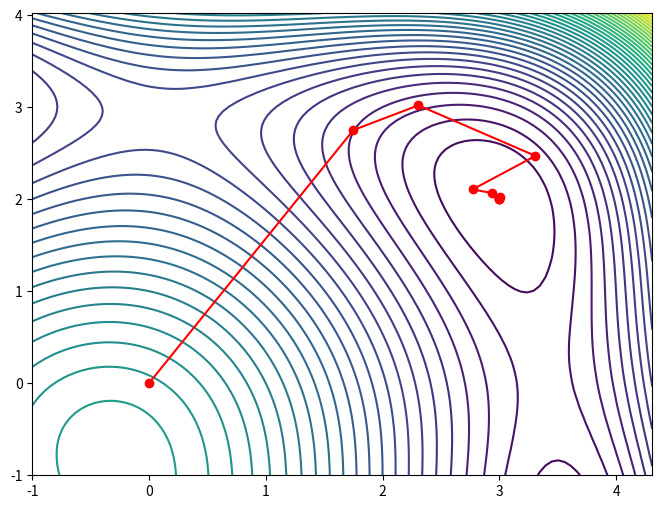

Generate this figure with matplotlib:
import numpy as np
import matplotlib.pyplot as plt

def linesearch(f, x, g, d):

    """
    Busca linear para determinar o passo alpha que satisfaz a condição de Armijo.
    
    Parâmetros:
        f: Função que está sendo minimizada.
        x: Ponto atual.
        g: Gradiente da função f no ponto x.
        d: Direção de busca.
        tau: Parâmetro de Armijo.
        gamma: Fator de redução do passo.
    
    Retorna:
        alpha: Tamanho de passo satisfazendo a condição de Armijo.
    """

    alpha = 1
    tau = 1e-3 
    gamma = 0.5

    while f(x + alpha * d) > f(x) + tau * alpha * g.dot(d):
        alpha *= gamma
    
    return alpha

def fin_diff(f, x, degree, h=1e-6):

    """
    Aproxima gradientes e derivadas de uma função em um ponto usando diferenças finitas.
    
    Parâmetros:
        f: A função a ser derivada. Deve aceitar um numpy array como entrada.
        x: Ponto onde se deseja calcular as derivadas (n-dimensional).
        degree: Grau da derivada (1 para gradiente, 2 para Hessiana).
        h: Passo usado nas diferenças finitas.
    
    Retorna:
        np.array: Vetor gradiente (se degree == 1) ou matriz Hessiana (se degree == 2).
    """

    n = len(x)
    
    if degree == 1:
        grad = np.zeros(n)
        for j in range(n):
            e_j = np.zeros(n)
            e_j[j] = 1
            grad[j] = (f(x + h * e_j) - f(x - h * e_j)) / (2 * h)
        return grad
    
    elif degree == 2:
        hess = np.zeros((n, n))
        for i in range(n):
            for j in range(i, n):
                e_i = np.zeros(n)
                e_j = np.zeros(n)
                e_i[i] = 1
                e_j[j] = 1
                
                if i == j:
                    hess[i, j] = (f(x + h * e_i) - 2 * f(x) + f(x - h * e_i)) / (h ** 2)
                else:
                    hess[i, j] = (f(x + h * e_i + h * e_j) - f(x + h * e_i - h * e_j)- f(x - h * e_i + h * e_j) + f(x - h * e_i - h * e_j)) / (4 * h ** 2)
                    hess[j, i] = hess[i, j]
        return hess
    
    else:
        raise ValueError("degree deve ser 1 (gradiente) ou 2 (Hessiana).")

def plot_trajectory(f, trajectory):
    
    """ Plota a trajetória do algoritmo de otimização em R². """
    
    trajectory = np.array(trajectory)
    x_vals = np.linspace(min(trajectory[:, 0]) - 1, max(trajectory[:, 0]) + 1, 100)
    y_vals = np.linspace(min(trajectory[:, 1]) - 1, max(trajectory[:, 1]) + 1, 100)
    X, Y = np.meshgrid(x_vals, y_vals)
    Z = np.array([[f(np.array([xx, yy])) for xx in x_vals] for yy in y_vals])

    plt.figure(figsize=(8, 6))
    plt.contour(X, Y, Z, levels=50, cmap="viridis")
    plt.plot(trajectory[:, 0], trajectory[:, 1], marker='o', color='red')
    plt.show()

def gd(f, x0, grad, eps = 1e-5, alpha = 0.1, itmax = 10000, fd = False, h = 1e-7, plot = False, search = False):

    """
    Método do gradiente descendente com opções de busca linear, gradiente por diferenças finitas e plotagem.

    Parâmetros:
        f: Função a ser minimizada.
        x0: Ponto inicial como numpy array.
        grad: Função que calcula o gradiente (usada se fd=False).
        eps: Tolerância para o critério de parada.
        alpha: Tamanho do passo.
        itmax: Número máximo de iterações permitidas.
        fd: True para calcular o gradiente por diferenças finitas.
        h: Passo usado para diferenças finitas.
        plot: True para plotar a trajetória (válido apenas para R²).
        search: True para realizar busca linear.
    
    Retorna:
        x: Ponto final encontrado.
        k: Número de iterações realizadas.
    """

    x = x0.copy()
    k = 0
    trajectory = [x.copy()]
    
    if fd:
        while np.linalg.norm(fin_diff(f, x, 1, h)) > eps and k < itmax:
        
            k += 1
            g = fin_diff(f, x, 1, h)
            d = -g

            if search:
                alpha = linesearch(f, x, g, d)

            x = x + alpha * d
            trajectory.append(x.copy())
    else:
        while np.linalg.norm(grad(x)) > eps and k < itmax:
        
            k += 1
            g = grad(x)
            d = -g

            if search:
                alpha = linesearch(f, x, g, d)

            x = x + alpha * d
            trajectory.append(x.copy())

    if plot and len(x0) == 2:
        plot_trajectory(f, trajectory)

    return x, k

def newton(f, x0, grad, hess, eps = 1e-5, alpha = 0.1, itmax = 10000, fd = False, h = 1e-7, plot = False, search = False):

    """
    Método de Newton para otimização não-linear.
    """

    x = x0.copy()
    k = 0
    g = fin_diff(f, x, 1, h) if fd else grad(x)
    trajectory = [x.copy()]
    I = np.eye(len(x))
    
    while np.linalg.norm(g) > eps and k < itmax:
        
        k += 1
        H = fin_diff(f, x, 2, h) if fd else hess(x)
        
        try:
            np.linalg.cholesky(H)
        except np.linalg.LinAlgError:
            H = 0.9 * H + 0.1 * I
        
        d = np.linalg.solve(H, -g)
        
        while d @ g > -1e-3 * np.linalg.norm(g) * np.linalg.norm(d):
            H = 0.9 * H + 0.1 * I
            d = np.linalg.solve(H, -g)

        if search:
            alpha = linesearch(f, x, g, d)
        
        x = x + alpha * d
        g = fin_diff(f, x, 1, h) if fd else grad(x)
        trajectory.append(x.copy())

    if plot and len(x0) == 2:
        plot_trajectory(f, trajectory)

    return x, k

def bfgs(f, x0, grad, eps=1e-5, alpha=0.1, itmax=10000, fd=False, h=1e-7, plot=False, search=False):

    """
    Método BFGS para minimizar uma função.
    """
    
    x = x0.copy()
    k = 0
    g = fin_diff(f, x, 1, h) if fd else grad(x)
    I = np.eye(len(x))
    H = I
    trajectory = [x.copy()]

    while np.linalg.norm(g) > eps and k < itmax:
        
        k += 1
        y = g
        s = x
        d = -H @ g
        
        while d @ g > -1e-3 * np.linalg.norm(g) * np.linalg.norm(d):
            H = 0.9 * H + 0.1 * I
            d = -H @ g
        
        if search:
            alpha = linesearch(f, x, g, d)
        
        x = x + alpha * d
        g = fin_diff(f, x, 1, h) if fd else grad(x)
        y = g - y
        s = x - s

        denominator = s @ y
        if denominator > 1e-8:
            rho = 1.0 / denominator
            term1 = (1 + (y @ H @ y) * rho) * np.outer(s, s) * rho
            term2 = np.outer(H @ y, s) * rho
            term3 = np.outer(s, H @ y) * rho
            H = H + term1 - term2 - term3

        trajectory.append(x.copy())

    if plot and len(x0) == 2:
        plot_trajectory(f, trajectory)

    return x, k

#A seguir três exemplos de funções a serem minimizadas:

#Função de Rosenbrock simplificada (quadrática).
#Essa função é uma parábola em R², com mínimo global no ponto (0,0).
def f1(x):
    return x[0]**2 + 2 * x[1]**2

def grad_f1(x):
    return np.array([2 * x[0], 4 * x[1]])

#Função de Rosenbrock (não quadrática).
#Um clássico problema de otimização, com mínimo global no ponto (1,1).
def f2(x):
    return (1 - x[0])**2 + 100 * (x[1] - x[0]**2)**2

def grad_f2(x):
    return np.array([
        -2 * (1 - x[0]) - 400 * x[0] * (x[1] - x[0]**2),
        200 * (x[1] - x[0]**2)
    ])

#Função de Himmelblau (não quadrática).
#Essa função tem quatro mínimos locais em: (3,2), (-2.805118, 3.131312), (-3.779310, -3.283186) e (3.584428, -1.848126).
def f3(x):
    return (x[0]**2 + x[1] - 11)**2 + (x[0] + x[1]**2 - 7)**2

def grad_f3(x):
    return np.array([
        4 * x[0] * (x[0]**2 + x[1] - 11) + 2 * (x[0] + x[1]**2 - 7),
        2 * (x[0]**2 + x[1] - 11) + 4 * x[1] * (x[0] + x[1]**2 - 7)
    ])

x_opt, iters = bfgs(f3, np.array([0,0]), grad_f3, fd=True, plot=True, search=True)
print(f"Resultado: {x_opt}")  
print(f"Iterações: {iters}")
